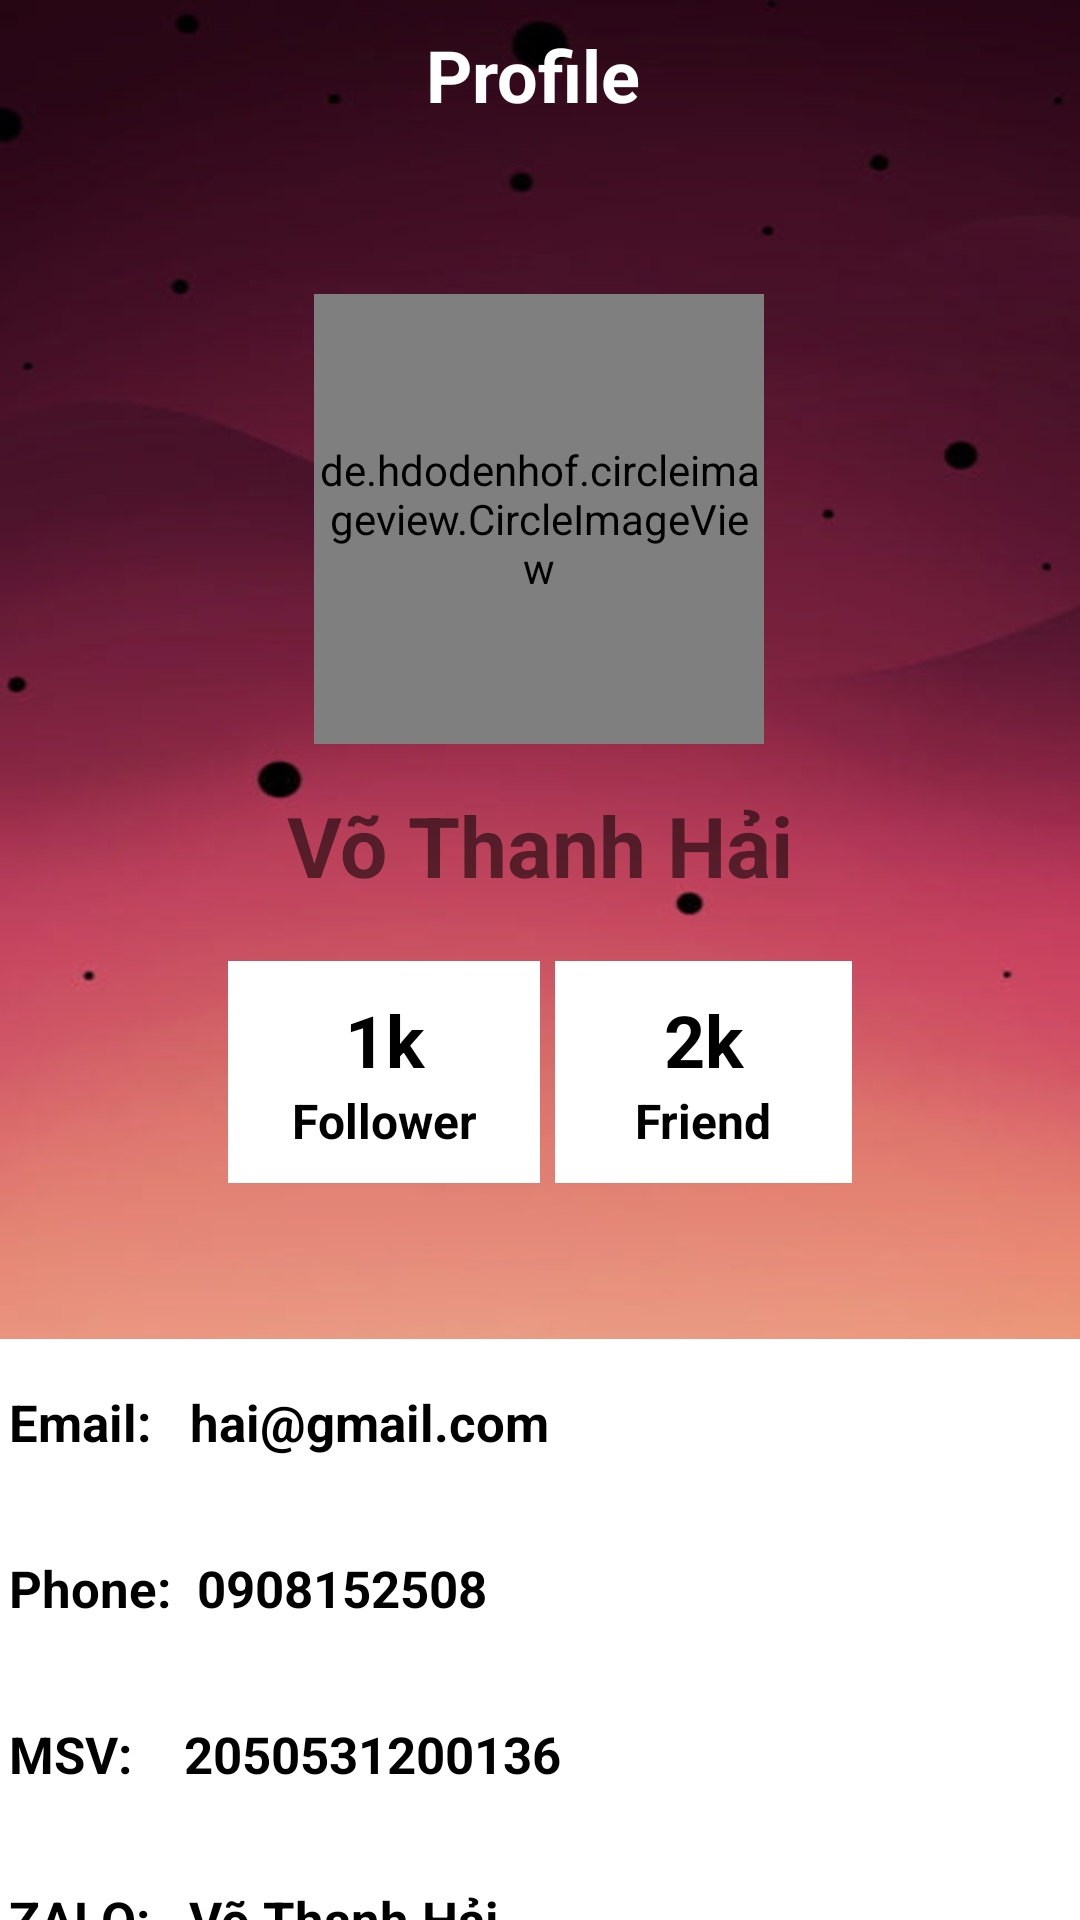

Reconstruct the res/layout file that produces this screen, plus the resources it refers to.
<!-- AndroidManifest.xml: application theme Theme.BaoCaoCuoiKy_VoThanhHai -->
<!-- res/layout/fragment_profile.xml -->
<?xml version="1.0" encoding="utf-8"?>
<androidx.constraintlayout.widget.ConstraintLayout xmlns:android="http://schemas.android.com/apk/res/android"
    xmlns:app="http://schemas.android.com/apk/res-auto"
    xmlns:tools="http://schemas.android.com/tools"
    android:layout_width="match_parent"
    android:layout_height="wrap_content"
    android:background="@drawable/background">


    <LinearLayout
        android:id="@+id/linearLayout3"
        android:layout_width="match_parent"
        android:layout_height="50dp"
        android:orientation="horizontal"
        tools:ignore="MissingConstraints">

        <ImageView
            android:id="@+id/img_back"
            android:layout_width="wrap_content"
            android:layout_height="30dp"
            android:layout_gravity="center"
            android:layout_weight="1"
            android:gravity="center_horizontal"
            />

        <TextView
            android:layout_marginStart="30dp"
            android:id="@+id/textViewTaiKhoan"
            android:layout_width="wrap_content"
            android:layout_height="wrap_content"
            android:layout_gravity="center"
            android:layout_weight="4"
            android:gravity="center_horizontal"
            android:text="Profile"
            android:textColor="@color/white"
            android:textSize="24sp"
            android:textStyle="bold" />

        <ImageView
            android:id="@+id/img_off"
            android:layout_width="35dp"
            android:layout_height="35dp"
            android:layout_gravity="center"
            android:layout_weight="1"
            android:src="@drawable/logout" />
    </LinearLayout>

    <de.hdodenhof.circleimageview.CircleImageView
        android:id="@+id/circleImageView2"
        android:layout_width="150dp"
        android:layout_height="150dp"
        android:layout_marginTop="48dp"
        android:src="@drawable/hai"
        app:layout_constraintEnd_toEndOf="parent"
        app:layout_constraintHorizontal_bias="0.498"
        app:layout_constraintStart_toStartOf="parent"
        app:layout_constraintTop_toBottomOf="@+id/linearLayout3"
        tools:ignore="MissingClass,MissingConstraints" />

    <TextView
        android:id="@+id/textViewMyName"
        android:layout_width="wrap_content"
        android:layout_height="wrap_content"
        android:layout_marginTop="15dp"
        android:text="Võ Thanh Hải"
        android:textSize="28sp"
        android:textStyle="bold"
        app:layout_constraintEnd_toEndOf="parent"
        app:layout_constraintStart_toStartOf="parent"
        app:layout_constraintTop_toBottomOf="@+id/circleImageView2" />

    <LinearLayout
        android:id="@+id/linearLayout4"
        android:layout_width="208dp"
        android:layout_height="74dp"
        android:layout_marginTop="20dp"
        android:orientation="horizontal"
        app:layout_constraintEnd_toEndOf="parent"
        app:layout_constraintStart_toStartOf="parent"
        app:layout_constraintTop_toBottomOf="@+id/textViewMyName"
        tools:ignore="MissingConstraints">

        <LinearLayout
            android:layout_width="match_parent"
            android:layout_height="match_parent"
            android:layout_weight="1"
            android:background="@color/white"
            android:gravity="center"
            android:orientation="vertical">

            <TextView
                android:id="@+id/textViewNumberFolower"
                android:layout_width="match_parent"
                android:layout_height="wrap_content"
                android:gravity="center_horizontal"
                android:text="1k"
                android:textColor="@color/black"
                android:textSize="24sp"
                android:textStyle="bold" />

            <TextView
                android:id="@+id/textView11"
                android:layout_width="match_parent"
                android:layout_height="wrap_content"
                android:gravity="center_horizontal"
                android:text="Follower"
                android:textAllCaps="false"
                android:textColor="@color/black"
                android:textSize="16sp"
                android:textStyle="bold" />

        </LinearLayout>

        <LinearLayout
            android:layout_width="match_parent"
            android:layout_height="match_parent"
            android:layout_marginLeft="5dp"
            android:layout_weight="1"
            android:background="@color/white"
            android:gravity="center"
            android:orientation="vertical">

            <TextView
                android:id="@+id/textViewNumberFriend"
                android:layout_width="match_parent"
                android:layout_height="wrap_content"
                android:gravity="center_horizontal"
                android:text="2k"
                android:textColor="@color/black"
                android:textSize="24sp"
                android:textStyle="bold" />

            <TextView
                android:id="@+id/textView8"
                android:layout_width="match_parent"
                android:layout_height="wrap_content"
                android:gravity="center_horizontal"
                android:text="Friend"
                android:textColor="@color/black"
                android:textSize="16sp"
                android:textStyle="bold" />
        </LinearLayout>
    </LinearLayout>

    <LinearLayout
        android:layout_width="395dp"
        android:layout_height="221dp"
        android:layout_marginTop="52dp"
        android:background="@color/cardview_light_background"
        android:orientation="vertical"
        app:layout_constraintEnd_toEndOf="parent"
        app:layout_constraintStart_toStartOf="parent"
        app:layout_constraintTop_toBottomOf="@+id/linearLayout4">

        <TextView
            android:id="@+id/textViewEmail"
            android:layout_width="match_parent"
            android:layout_height="match_parent"
            android:layout_marginLeft="20dp"
            android:layout_weight="1"
            android:gravity="left|center"
            android:text="Email:   hai@gmail.com"
            android:textColor="@color/black"
            android:textSize="17dp"
            android:textStyle="bold" />

        <TextView
            android:id="@+id/textViewPhone"
            android:layout_width="match_parent"
            android:layout_height="match_parent"
            android:layout_marginLeft="20dp"
            android:layout_weight="1"
            android:gravity="left|center"
            android:text="Phone:  0908152508"
            android:textColor="@color/black"
            android:textSize="17dp"
            android:textStyle="bold" />

        <TextView
            android:id="@+id/textViewMSV"
            android:layout_width="match_parent"
            android:layout_height="match_parent"
            android:layout_marginLeft="20dp"
            android:layout_weight="1"
            android:gravity="left|center"
            android:text="MSV:    2050531200136"
            android:textColor="@color/black"
            android:textSize="17dp"
            android:textStyle="bold" />

        <TextView
            android:id="@+id/textViewZalo"
            android:layout_width="match_parent"
            android:layout_height="match_parent"
            android:layout_marginLeft="20dp"
            android:layout_weight="1"
            android:gravity="left|center"
            android:text="ZALO:   Võ Thanh Hải"
            android:textColor="@color/black"
            android:textSize="17dp"
            android:textStyle="bold" />
    </LinearLayout>

</androidx.constraintlayout.widget.ConstraintLayout>
<!-- resources referenced by this layout -->
<resources>
  <color name="black">#FF000000</color>
  <color name="white">#FFFFFFFF</color>
  <!-- drawable background: png bitmap (drawable-v24, 23017 bytes) -->
  <!-- drawable hai: png bitmap (drawable, 333658 bytes) -->
  <style name="Theme.BaoCaoCuoiKy_VoThanhHai" parent="Theme.MaterialComponents.DayNight.DarkActionBar">
          
          <item name="colorPrimary">@color/purple_500</item>
          <item name="colorPrimaryVariant">@color/purple_700</item>
          <item name="colorOnPrimary">@color/white</item>
          
          <item name="colorSecondary">@color/teal_200</item>
          <item name="colorSecondaryVariant">@color/teal_700</item>
          <item name="colorOnSecondary">@color/black</item>
          
          <item name="android:statusBarColor">?attr/colorPrimaryVariant</item>
          
      </style>
  <color name="purple_500">#EE6363</color>
  <color name="purple_700">#FF3700B3</color>
  <color name="teal_200">#D95F69</color>
  <color name="teal_700">#FF018786</color>
</resources>
